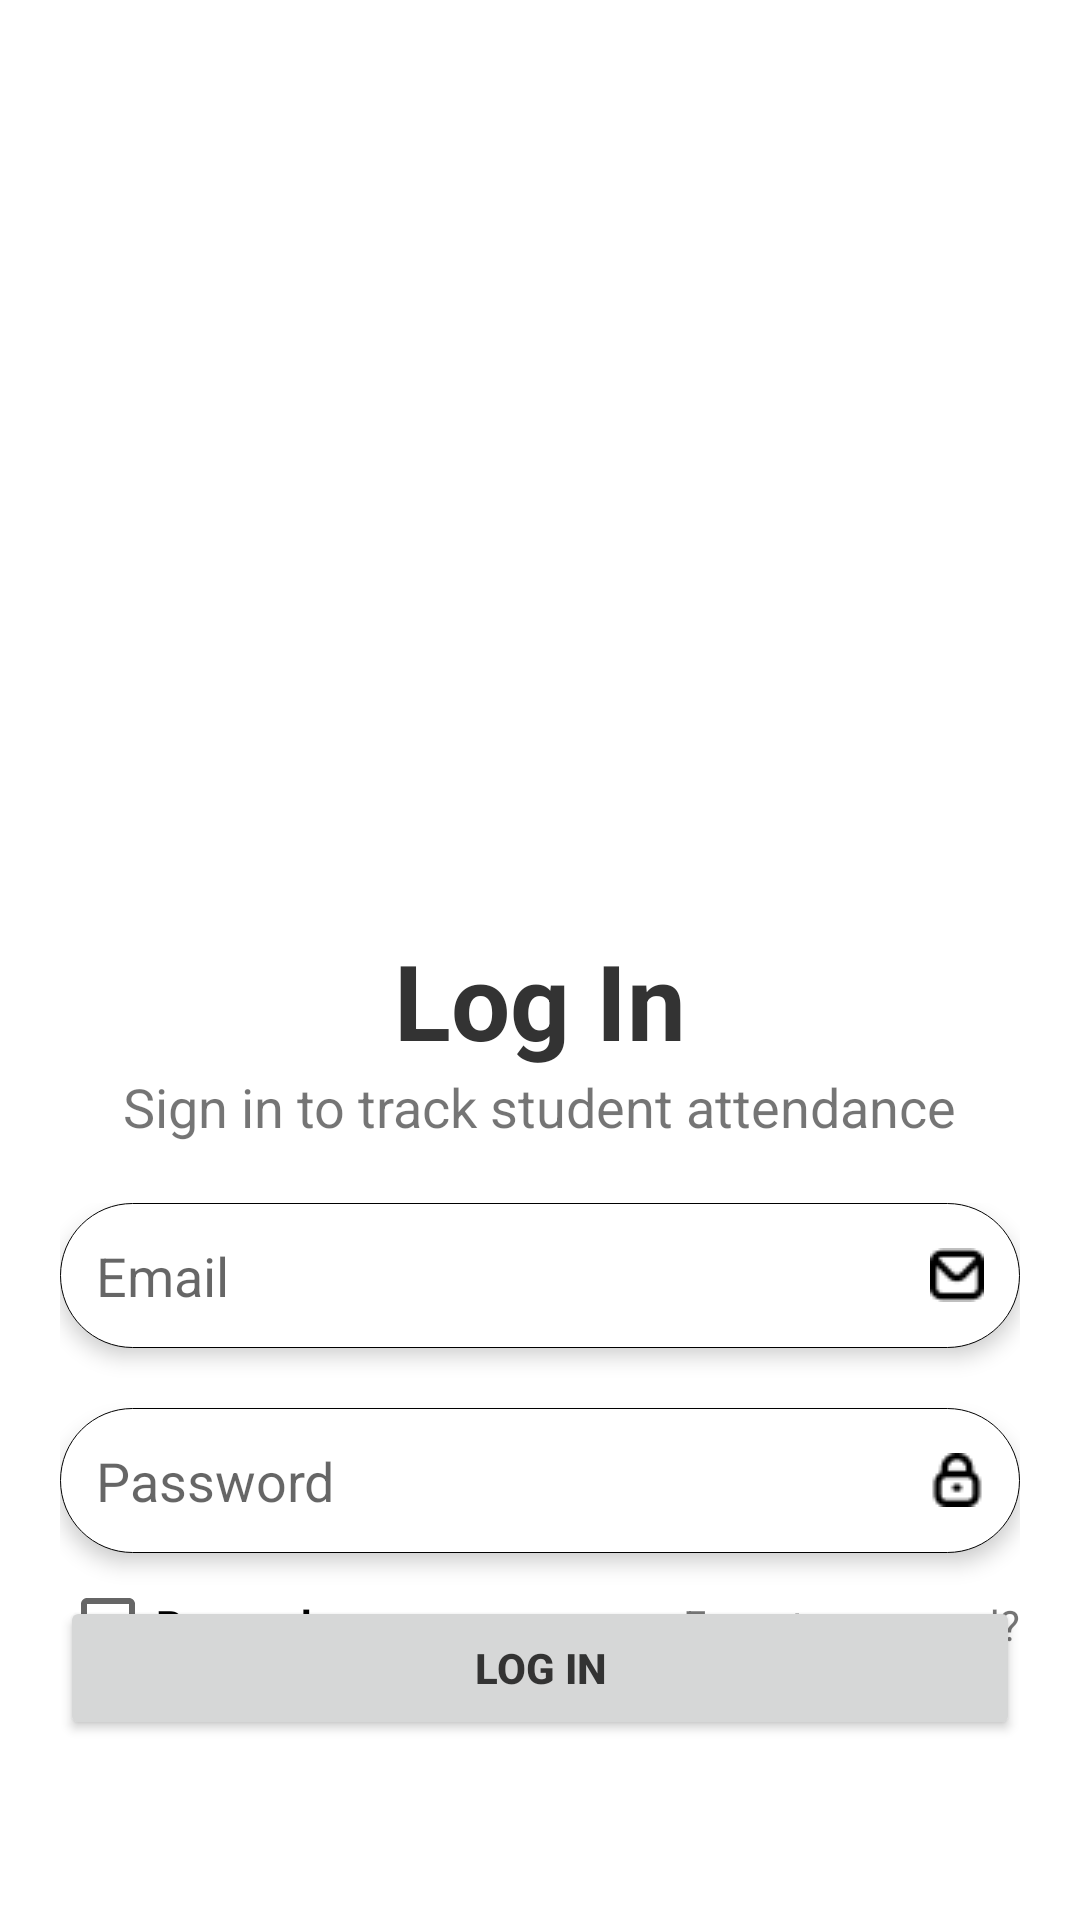

Layout XML and referenced resources for this Android screen:
<!-- AndroidManifest.xml: application theme Theme.AttendanceManagementApp -->
<!-- res/layout/login.xml -->
<?xml version="1.0" encoding="utf-8"?>
<RelativeLayout xmlns:android="http://schemas.android.com/apk/res/android"
    android:layout_width="match_parent"
    android:layout_height="match_parent"
    android:layout_centerInParent="true"
    android:padding="20dp"
    android:layout_gravity="center"
    android:gravity="center">

    <ImageView
        android:id="@+id/pic"
        android:layout_width="240dp"
        android:layout_height="240dp"
        android:layout_alignParentTop="true"
        android:layout_centerInParent="true"
        android:layout_marginTop="40dp"
        android:background="@drawable/online_exam" />

    <TextView
        android:id="@+id/title"
        android:layout_width="wrap_content"
        android:layout_height="wrap_content"
        android:layout_below="@+id/pic"
        android:layout_centerInParent="true"
        android:layout_marginTop="10dp"
        android:text="@string/log_in"
        android:textColor="@color/blacky"
        android:textSize="35sp"
        android:textStyle="bold" />

    <TextView
        android:id="@+id/description"
        android:layout_width="wrap_content"
        android:layout_height="wrap_content"
        android:layout_below="@+id/title"
        android:layout_centerInParent="true"
        android:text="@string/sign_in_msg"
        android:textSize="18sp" />

    <LinearLayout
        android:id="@+id/input"
        android:layout_width="match_parent"
        android:layout_height="wrap_content"
        android:layout_below="@id/description"
        android:layout_centerInParent="true"
        android:layout_marginTop="20dp"
        android:orientation="vertical">

        <EditText
            android:id="@+id/email"
            android:layout_width="match_parent"
            android:layout_height="wrap_content"
            android:background="@drawable/style_constraint"
            android:drawableRight="@drawable/email"
            android:hint="@string/email"
            android:inputType="textEmailAddress"
            android:padding="12dp"
            android:translationZ="4dp"
            android:layout_marginBottom="20dp"/>

        <EditText
            android:id="@+id/password"
            android:layout_width="match_parent"
            android:layout_height="wrap_content"
            android:background="@drawable/style_constraint"
            android:drawableEnd="@drawable/password"
            android:hint="@string/password"
            android:inputType="textPassword"
            android:padding="12dp"
            android:translationZ="4dp" />

        <RelativeLayout
            android:layout_width="match_parent"
            android:layout_height="wrap_content"
            android:orientation="horizontal">

            <CheckBox
                android:id="@+id/remember"
                android:layout_width="wrap_content"
                android:layout_height="wrap_content"
                android:layout_alignParentStart="true"
                android:layout_centerInParent="true"
                android:text="@string/remember_me"
                android:textStyle="bold" />

            <TextView
                android:id="@+id/forget_password"
                android:layout_width="wrap_content"
                android:layout_height="wrap_content"
                android:layout_alignParentEnd="true"
                android:layout_centerInParent="true"
                android:clickable="true"
                android:focusable="true"
                android:text="@string/forgot_password" />
        </RelativeLayout>
    </LinearLayout>
    <Button
        android:id="@+id/login"
        android:layout_width="match_parent"
        android:layout_height="wrap_content"
        android:layout_alignParentBottom="true"
        android:padding="12dp"
        android:layout_marginBottom="40dp"
        android:text="@string/log_in"
        android:textColor="@color/blacky"
        android:textStyle="bold"/>
</RelativeLayout>
<!-- resources referenced by this layout -->
<resources>
  <color name="blacky">#333333</color>
  <!-- drawable email: png bitmap (drawable, 351 bytes) -->
  <!-- drawable password: png bitmap (drawable, 403 bytes) -->
  <!-- drawable style_constraint (drawable) -->
  <?xml version="1.0" encoding="utf-8"?>
  <shape xmlns:android="http://schemas.android.com/apk/res/android">
      <solid android:color="@color/white"
          android:layout_height="90dp"
          android:layout_marginHorizontal="18dp"/>
      <corners
          android:radius="40dp" />
      <stroke
          android:width="0.25dp"
          android:color="@color/purple_medium" />
  </shape>
  <string name="email">Email</string>
  <string name="forgot_password">Forgot password?</string>
  <string name="log_in">Log In</string>
  <string name="password">Password</string>
  <string name="remember_me">Remember me</string>
  <string name="sign_in_msg">Sign in to track student attendance</string>
  <style name="Theme.AttendanceManagementApp" parent="Theme.MaterialComponents.DayNight.NoActionBar">
          
          <item name="colorPrimary">@color/purple_light</item>
          <item name="colorPrimaryVariant">@color/purple_light</item>
          <item name="colorOnPrimary">@color/white</item>
          
          <item name="colorSecondary">@color/teal_200</item>
          <item name="colorSecondaryVariant">@color/teal_700</item>
          <item name="colorOnSecondary">@color/black</item>
          
          <item name="android:statusBarColor">?attr/colorPrimaryVariant</item>
          
      </style>
  <color name="white">#FFFFFFFF</color>
  <color name="purple_light">#C7C7F1</color>
  <color name="teal_200">#FF03DAC5</color>
  <color name="teal_700">#FF018786</color>
  <color name="black">#FF000000</color>
</resources>
